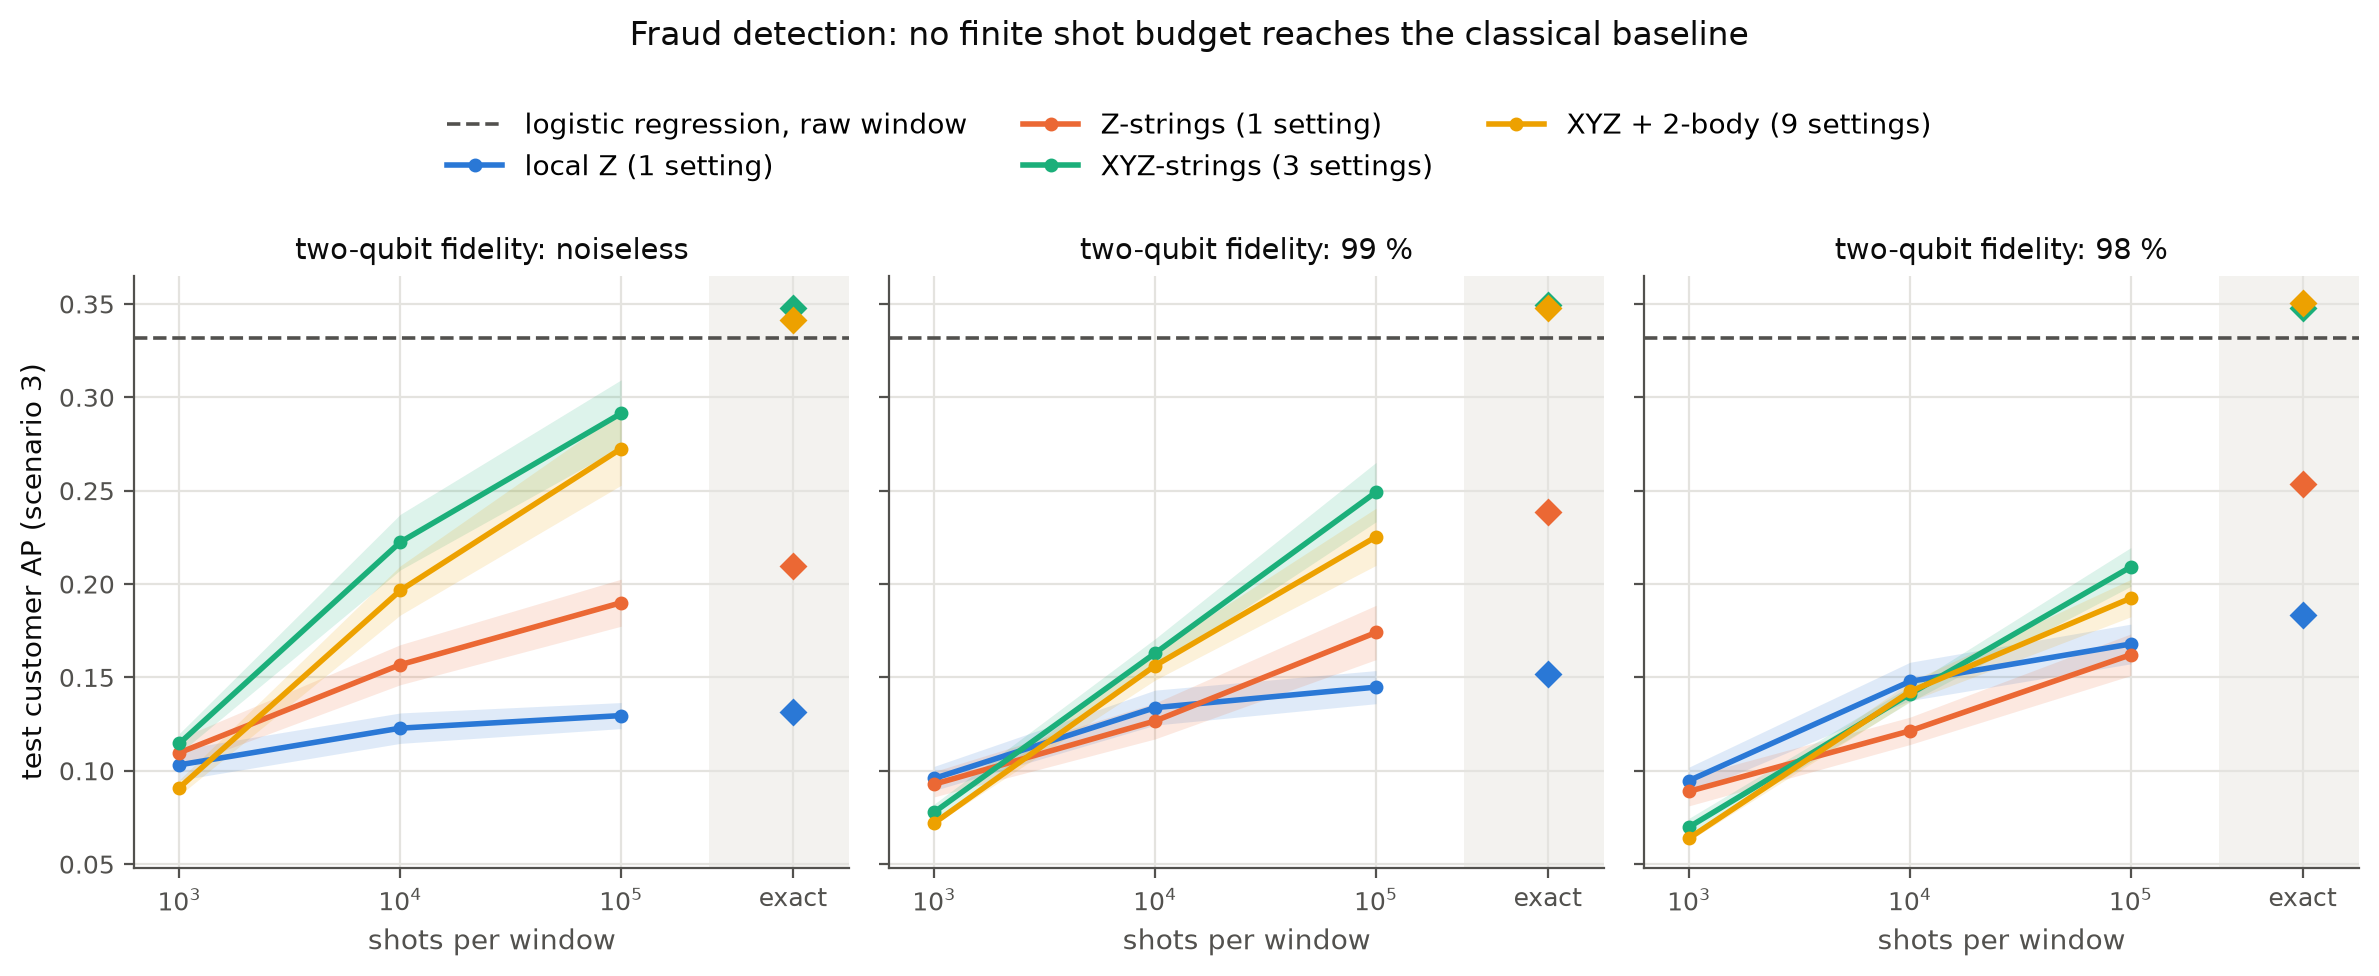

Data behind this chart, as committed beside it:
noise, observables, budget, mean, count, sem, logistic
2q1, XYZ+XYZ-2body, 1000, 0.07198, 10, 0.0007605, 0.3316
2q1, XYZ+XYZ-2body, 10000, 0.1563, 10, 0.007736, 0.3316
2q1, XYZ+XYZ-2body, 100000, 0.2253, 10, 0.01531, 0.3316
2q1, XYZ+XYZ-2body, inf, 0.3478, 10, 0.003019, 0.3316
2q1, XYZ-strings, 1000, 0.07783, 10, 0.00437, 0.3316
2q1, XYZ-strings, 10000, 0.163, 10, 0.00774, 0.3316
2q1, XYZ-strings, 100000, 0.2492, 10, 0.01589, 0.3316
2q1, XYZ-strings, inf, 0.3492, 10, 0.002946, 0.3316
2q1, Z-strings, 1000, 0.09282, 10, 0.006779, 0.3316
2q1, Z-strings, 10000, 0.1267, 10, 0.009611, 0.3316
2q1, Z-strings, 100000, 0.1741, 10, 0.01453, 0.3316
2q1, Z-strings, inf, 0.2388, 10, 0.01049, 0.3316
2q1, Z-w1, 1000, 0.09592, 10, 0.006452, 0.3316
2q1, Z-w1, 10000, 0.1338, 10, 0.009374, 0.3316
2q1, Z-w1, 100000, 0.1448, 10, 0.008862, 0.3316
2q1, Z-w1, inf, 0.1518, 10, 0.006319, 0.3316
2q2, XYZ+XYZ-2body, 1000, 0.06388, 10, 0.00136, 0.3316
2q2, XYZ+XYZ-2body, 10000, 0.1425, 10, 0.005239, 0.3316
2q2, XYZ+XYZ-2body, 100000, 0.1925, 10, 0.01001, 0.3316
2q2, XYZ+XYZ-2body, inf, 0.3507, 10, 0.002232, 0.3316
2q2, XYZ-strings, 1000, 0.0699, 10, 0.004673, 0.3316
2q2, XYZ-strings, 10000, 0.1411, 10, 0.00425, 0.3316
2q2, XYZ-strings, 100000, 0.2092, 10, 0.01037, 0.3316
2q2, XYZ-strings, inf, 0.3478, 10, 0.003651, 0.3316
2q2, Z-strings, 1000, 0.08901, 10, 0.007782, 0.3316
2q2, Z-strings, 10000, 0.1214, 10, 0.007333, 0.3316
2q2, Z-strings, 100000, 0.1622, 10, 0.01115, 0.3316
2q2, Z-strings, inf, 0.2538, 10, 0.007995, 0.3316
2q2, Z-w1, 1000, 0.09477, 10, 0.007217, 0.3316
2q2, Z-w1, 10000, 0.1478, 10, 0.01026, 0.3316
2q2, Z-w1, 100000, 0.1679, 10, 0.01063, 0.3316
2q2, Z-w1, inf, 0.1837, 10, 0.005014, 0.3316
ideal, XYZ+XYZ-2body, 1000, 0.09099, 10, 0.004154, 0.3316
ideal, XYZ+XYZ-2body, 10000, 0.1966, 10, 0.01317, 0.3316
ideal, XYZ+XYZ-2body, 100000, 0.2725, 10, 0.01963, 0.3316
ideal, XYZ+XYZ-2body, inf, 0.3412, 10, 0.004669, 0.3316
ideal, XYZ-strings, 1000, 0.1147, 10, 0.005322, 0.3316
ideal, XYZ-strings, 10000, 0.2224, 10, 0.01488, 0.3316
ideal, XYZ-strings, 100000, 0.2914, 10, 0.01795, 0.3316
ideal, XYZ-strings, inf, 0.3479, 10, 0.002795, 0.3316
ideal, Z-strings, 1000, 0.1097, 10, 0.007679, 0.3316
ideal, Z-strings, 10000, 0.1568, 10, 0.01072, 0.3316
ideal, Z-strings, 100000, 0.19, 10, 0.0126, 0.3316
ideal, Z-strings, inf, 0.2097, 10, 0.01155, 0.3316
ideal, Z-w1, 1000, 0.1032, 10, 0.008214, 0.3316
ideal, Z-w1, 10000, 0.1228, 10, 0.008147, 0.3316
ideal, Z-w1, 100000, 0.1296, 10, 0.00697, 0.3316
ideal, Z-w1, inf, 0.1313, 10, 0.006782, 0.3316
